Run: headless pygame with SDL's dummy video driver; simulated clock (each Clock.tick advances the game by its frame time, no real sleeping); random seed 0; keys injected as events and as key.get_pressed() state; no mouse input.
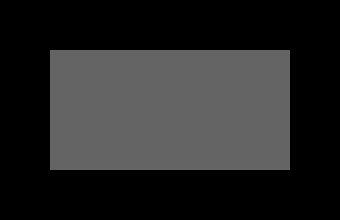
Frame 1 of 4 · flips 1–60 · no input
Frame 2 of 4 · flips 61–180 · tapped SPACE, RETURN · held RIGHT (→), D · screen unchanged from frame 1, image omitted
Frame 3 of 4 · flips 181–300 · held DOWN (↓), S · screen unchanged from frame 2, image omitted
Frame 4 of 4 · flips 301–420 · held LEFT (←), A, UP (↑), W · screen unchanged from frame 3, image omitted

The pygame program that drew these frames:

#! /usr/bin/env python

import pygame, sys
from pygame.locals import *

pygame.init()

FPS         = 30
NUMROWS     = 4
NUMCOLS     = 8
TILESIZE    = 30
WIDTH       = NUMCOLS * TILESIZE + 100
HEIGHT      = NUMROWS * TILESIZE + 100
YMARGIN     = (HEIGHT - TILESIZE * NUMROWS) / 2
XMARGIN     = (WIDTH - TILESIZE * NUMCOLS) / 2 

# assert YMARGIN + SECTORSIZE*NUMROWS == HEIGHT, "Height inconsistency"
# assert XMARGIN*2 + SECTORSIZE*NUMCOLS == WIDTH, "Width inconsistency"

BLACK   = (0,   0,   0)
WHITE   = (255, 255, 255)
RED     = (255, 0,   0)
GRAY    = (100, 100, 100)
GREEN   = (0,   255,   0)
BLUE    = (0,   0,   255)

def main():
    DISPLAYSURF = pygame.display.set_mode((WIDTH, HEIGHT))
    anisurf = pygame.Surface((WIDTH, HEIGHT)).convert_alpha()
    fpsClock = pygame.time.Clock()

    level = []
    for cols in range(NUMCOLS):
        level.append([])
        for rows in range(NUMROWS):
            level[cols].append(0)

    pygame.display.set_caption("Splinter block")

    while 1:
        DISPLAYSURF.fill(BLACK)
        anisurf.fill(BLACK)

        for event in pygame.event.get():
            # if event.type == KEYUP:
            #     if event.key == K_LEFT:

            if event.type == QUIT:
                pygame.quit()
                sys.exit()

        for row in range(NUMROWS):
            for col in range(NUMCOLS):
                tileRect = pygame.Rect(col * TILESIZE + XMARGIN, row * TILESIZE + YMARGIN,
                    TILESIZE, TILESIZE)
                if level[col][row] == 0:
                    pygame.draw.rect(anisurf, GRAY, tileRect)
                else:
                    pygame.draw.rect(anisurf, GREEN, tileRect)

        DISPLAYSURF.blit(anisurf, (0,0))
        pygame.display.update()
        fpsClock.tick()

if __name__ == '__main__':
    main()
